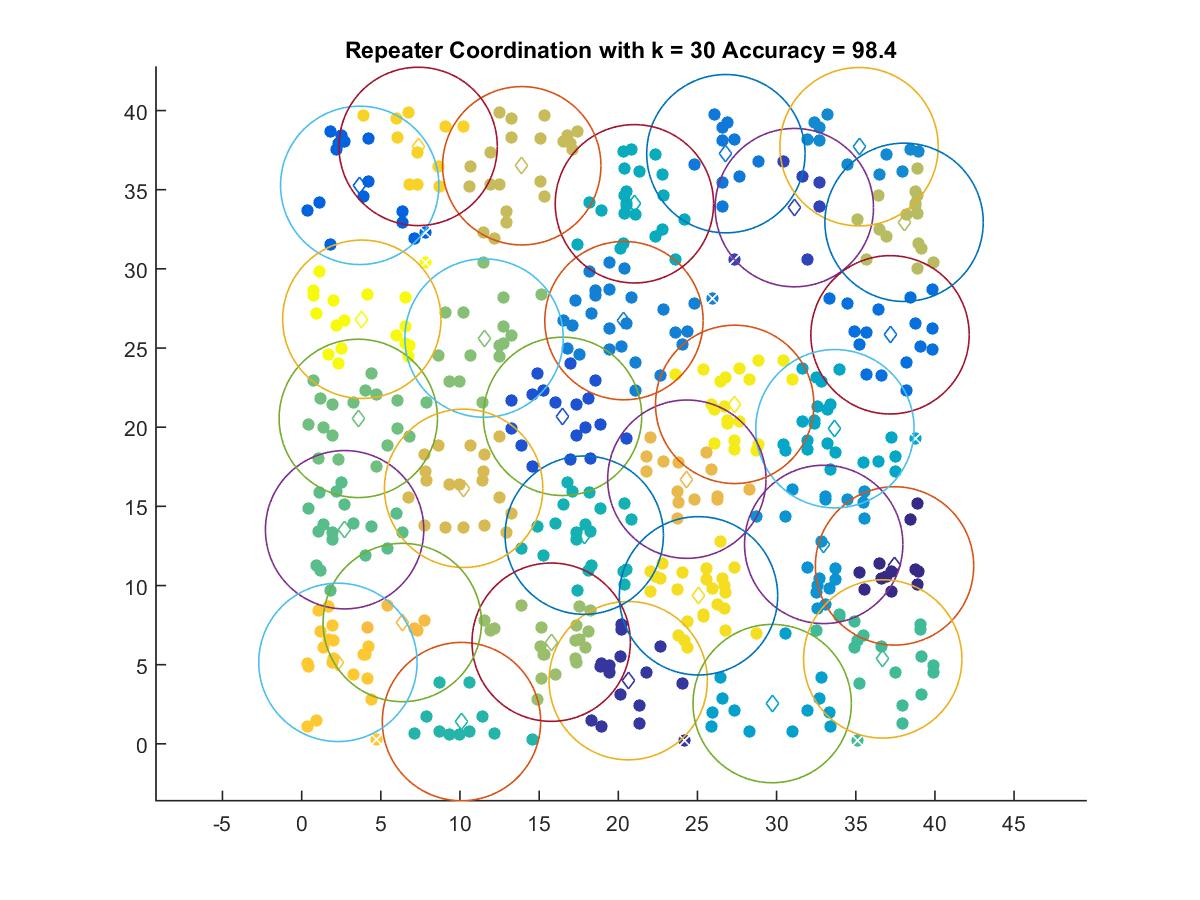

Source data for this figure (header and first rows):
37.449, 11.237
20.63, 3.99
31.12, 33.87
16.48, 20.68
3.667, 35.27
37.16, 25.84
26.8, 37.28
20.36, 26.73
35.21, 37.72
32.98, 12.6
29.72, 2.543
33.68, 19.9
21.02, 34.11
17.85, 13.18
10.1, 1.404
36.7, 5.361
2.713, 13.52
3.577, 20.55
11.52, 25.63
15.76, 6.419
38.05, 32.94
13.9, 36.51
10.23, 16.14
24.33, 16.72
6.355, 7.663
2.291, 5.145
7.357, 37.73
25.07, 9.35
27.35, 21.44
3.8, 26.82
